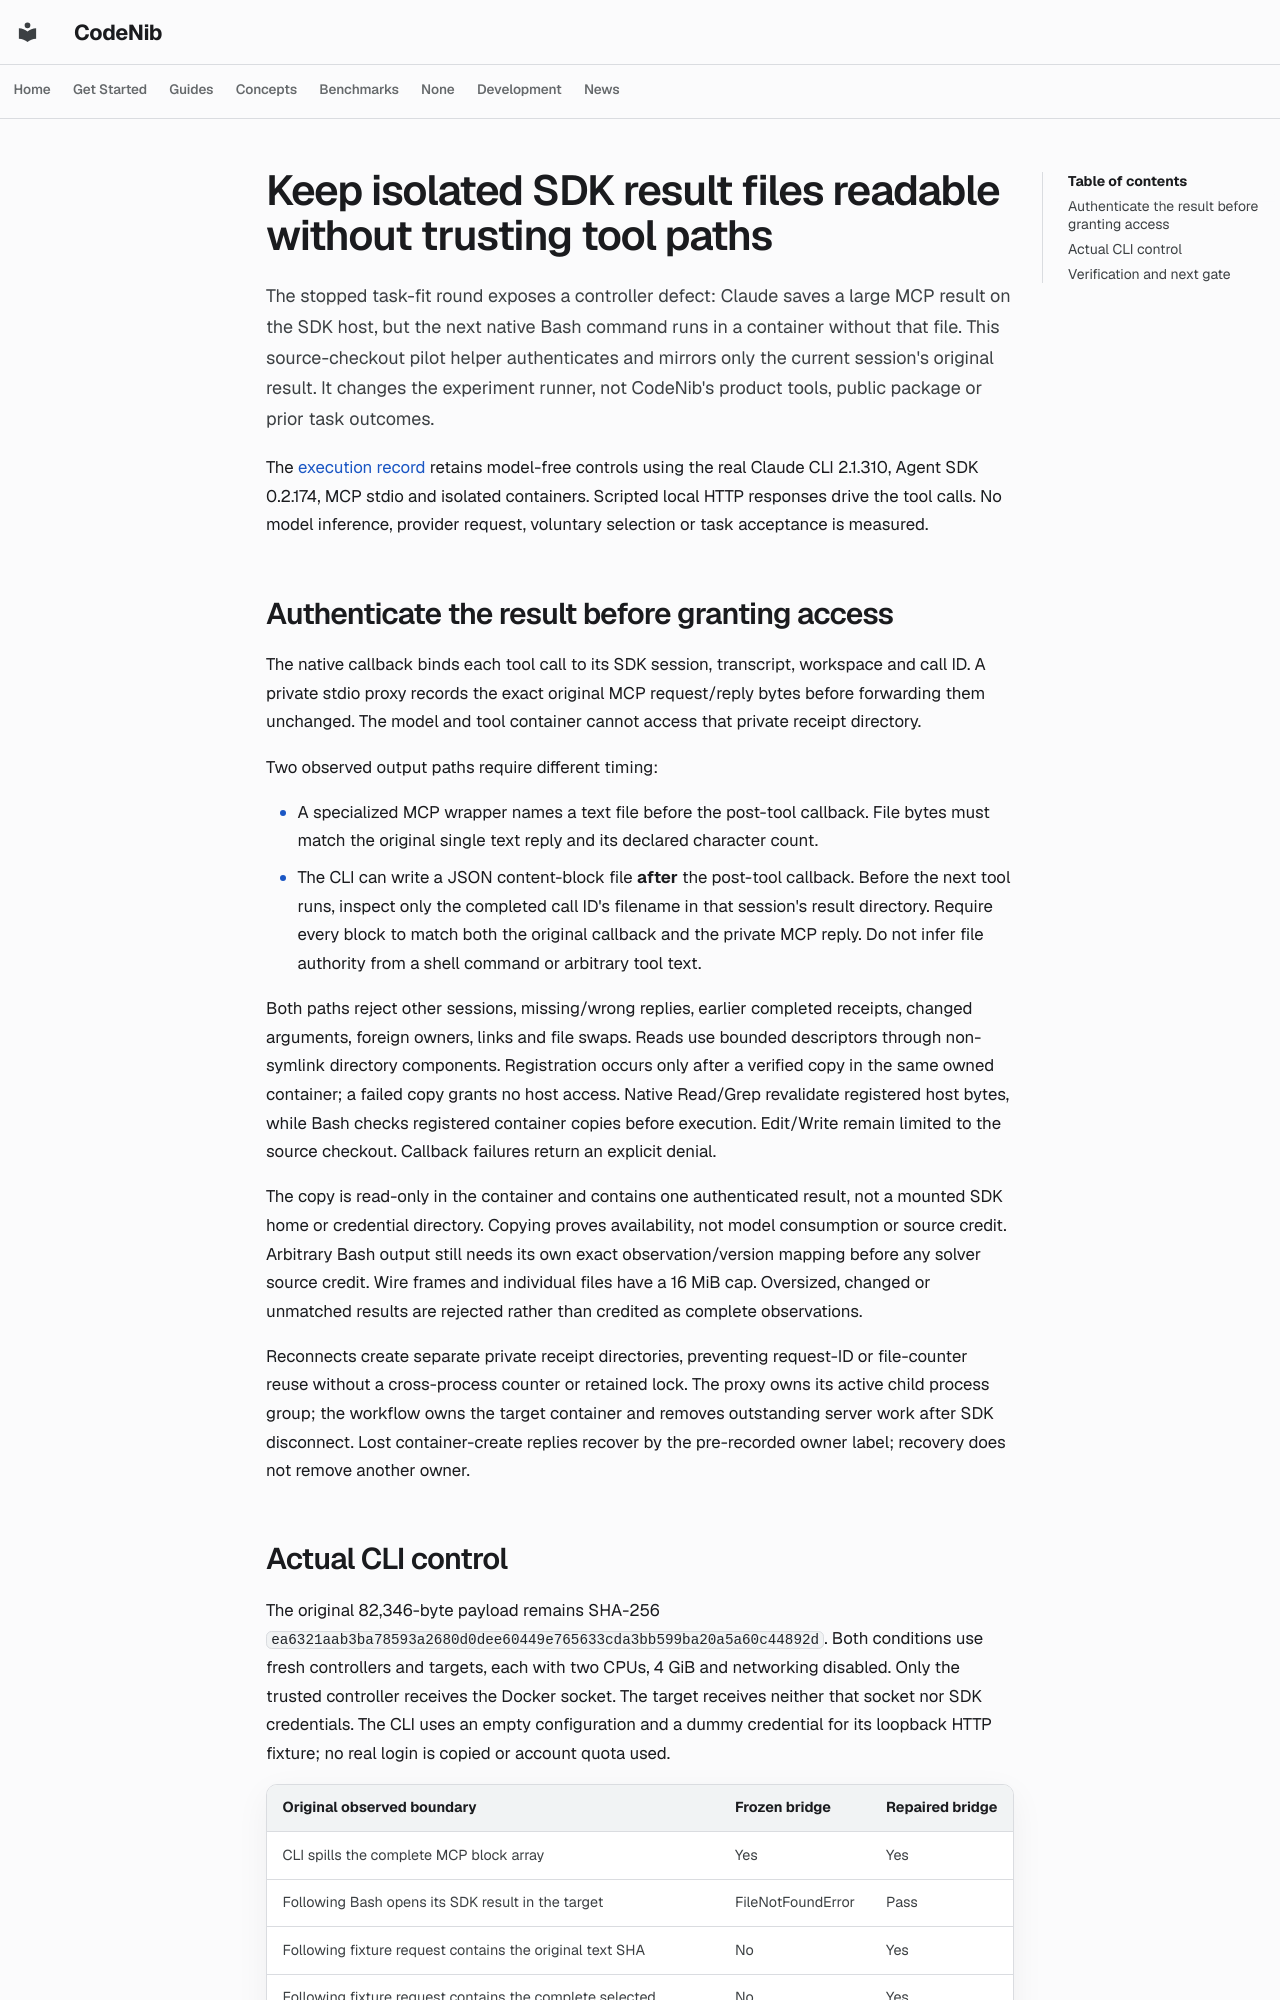

repository: sysevol-ai/CodeNib · page: experiments/codegraph_sdk_output_delivery/index.html · generator: mkdocs

# Keep isolated SDK result files readable without trusting tool paths

The stopped task-fit round exposes a controller defect: Claude saves a large
MCP result on the SDK host, but the next native Bash command runs in a container
without that file. This source-checkout pilot helper authenticates and mirrors
only the current session's original result. It changes the experiment runner,
not CodeNib's product tools, public package or prior task outcomes.

The [execution record](codegraph_sdk_output_delivery_2026_10_30.json) retains
model-free controls using the real Claude CLI 2.1.310, Agent SDK 0.2.174, MCP
stdio and isolated containers. Scripted local HTTP responses drive the tool
calls. No model inference, provider request, voluntary selection or task
acceptance is measured.

## Authenticate the result before granting access

The native callback binds each tool call to its SDK session, transcript,
workspace and call ID. A private stdio proxy records the exact original MCP
request/reply bytes before forwarding them unchanged. The model and tool
container cannot access that private receipt directory.

Two observed output paths require different timing:

- A specialized MCP wrapper names a text file before the post-tool callback.
  File bytes must match the original single text reply and its declared
  character count.
- The CLI can write a JSON content-block file **after** the post-tool callback.
  Before the next tool runs, inspect only the completed call ID's filename in
  that session's result directory. Require every block to match both the
  original callback and the private MCP reply. Do not infer file authority from
  a shell command or arbitrary tool text.

Both paths reject other sessions, missing/wrong replies, earlier completed
receipts, changed arguments, foreign owners, links and file swaps. Reads use
bounded descriptors through non-symlink directory components. Registration
occurs only after a verified copy in the same owned container; a failed copy
grants no host access. Native Read/Grep revalidate registered host bytes, while
Bash checks registered container copies before execution. Edit/Write remain
limited to the source checkout. Callback failures return an explicit denial.

The copy is read-only in the container and contains one authenticated result,
not a mounted SDK home or credential directory. Copying proves availability,
not model consumption or source credit. Arbitrary Bash output still needs its
own exact observation/version mapping before any solver source credit.
Wire frames and individual files have a 16 MiB cap. Oversized, changed or
unmatched results are rejected rather than credited as complete observations.

Reconnects create separate private receipt directories, preventing request-ID
or file-counter reuse without a cross-process counter or retained lock. The
proxy owns its active child process group; the workflow owns the target
container and removes outstanding server work after SDK disconnect. Lost
container-create replies recover by the pre-recorded owner label; recovery
does not remove another owner.
